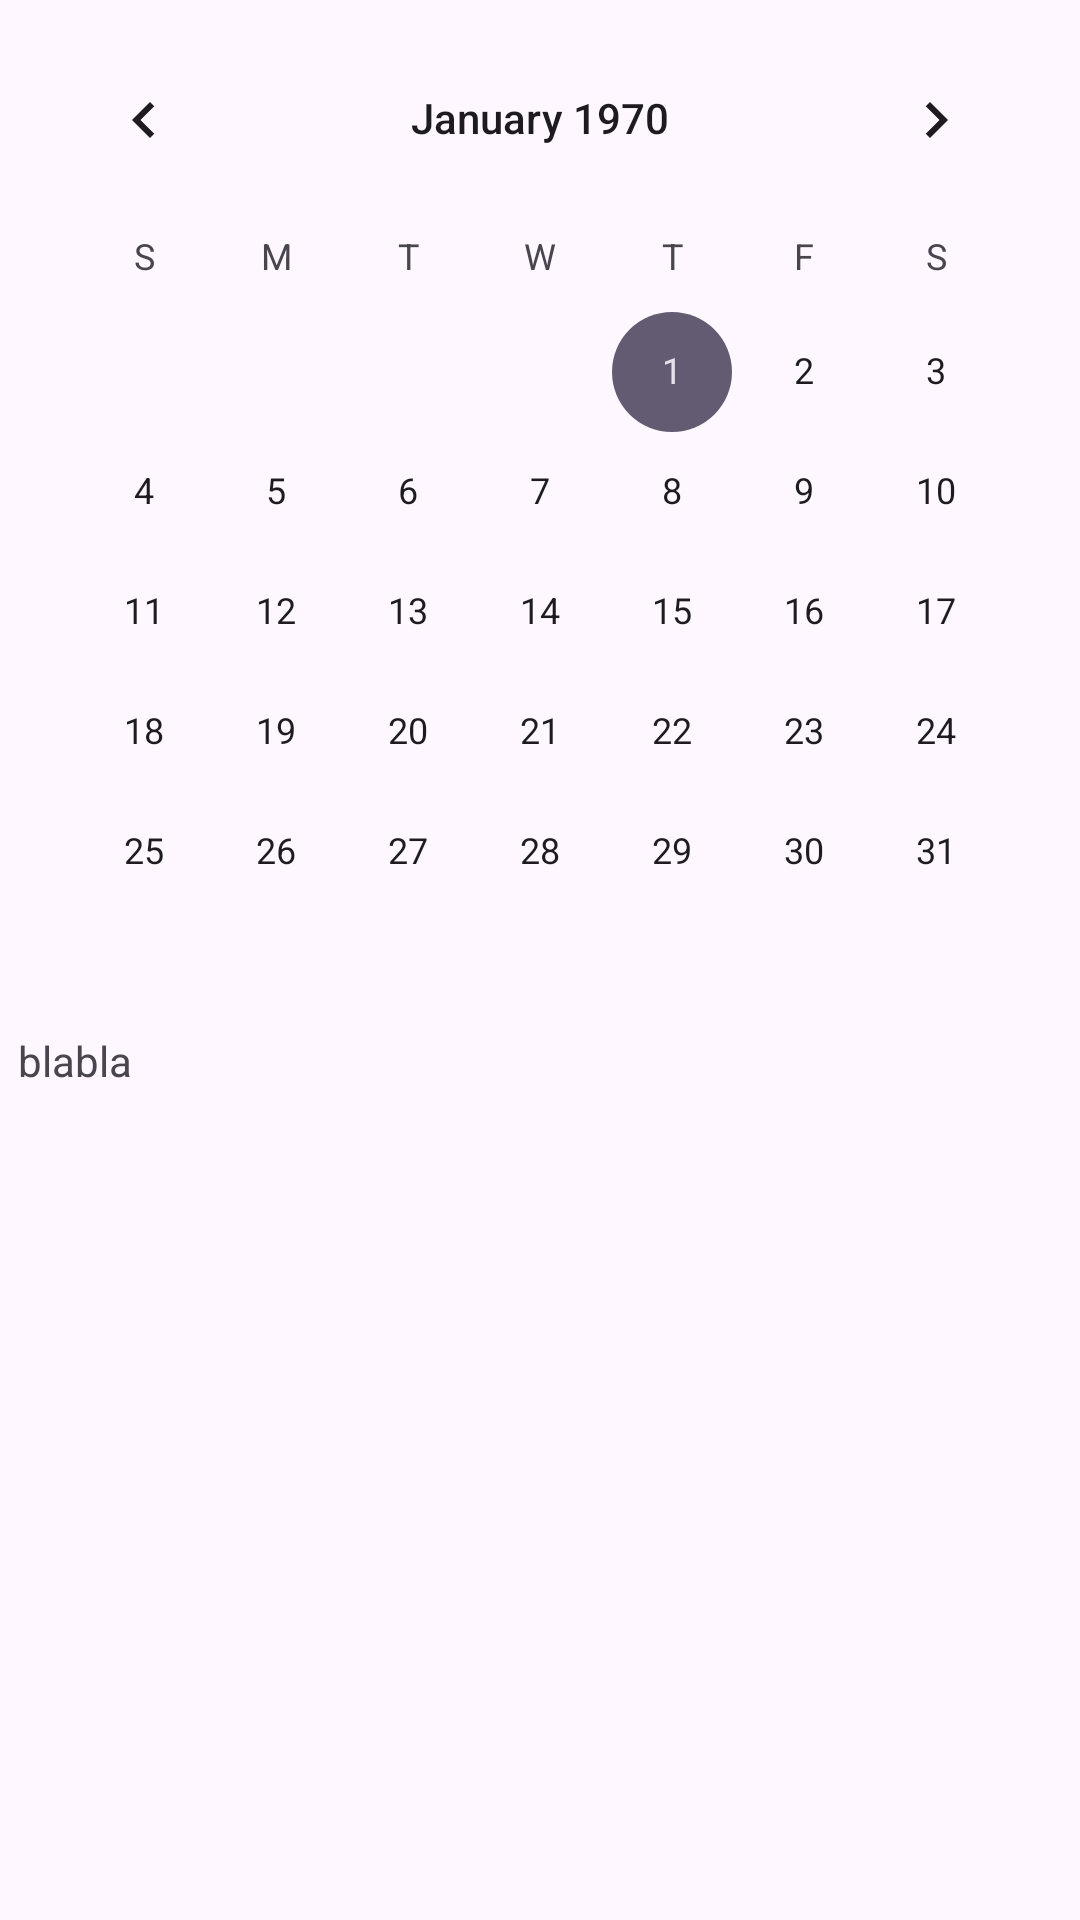

The Android layout XML behind this screen, and the referenced resources:
<!-- AndroidManifest.xml: application theme Theme.DreamKeeper -->
<!-- res/layout/fragment_calendar.xml -->
<?xml version="1.0" encoding="utf-8"?>
<LinearLayout xmlns:android="http://schemas.android.com/apk/res/android"
    android:layout_width="match_parent"
    android:layout_height="match_parent"
    android:orientation="vertical"
    android:padding="6dp">

    <CalendarView
        android:id="@+id/calendarView"
        android:layout_width="match_parent"
        android:layout_height="wrap_content"
        android:layout_weight="0"/>

    <TextView
        android:id="@+id/vvv"
        android:layout_width="wrap_content"
        android:layout_height="wrap_content"
        android:text="blabla"/>

    <androidx.recyclerview.widget.RecyclerView
        android:id="@+id/recyclerViewDreams"
        android:layout_width="match_parent"
        android:layout_height="wrap_content"
        android:layout_weight="1"/>

</LinearLayout>
<!-- resources referenced by this layout -->
<resources>
  <style name="Theme.DreamKeeper" parent="Base.Theme.DreamKeeper" />
  <style name="Base.Theme.DreamKeeper" parent="Theme.Material3.DayNight.NoActionBar">
          
          
          
          
          
      </style>
</resources>
